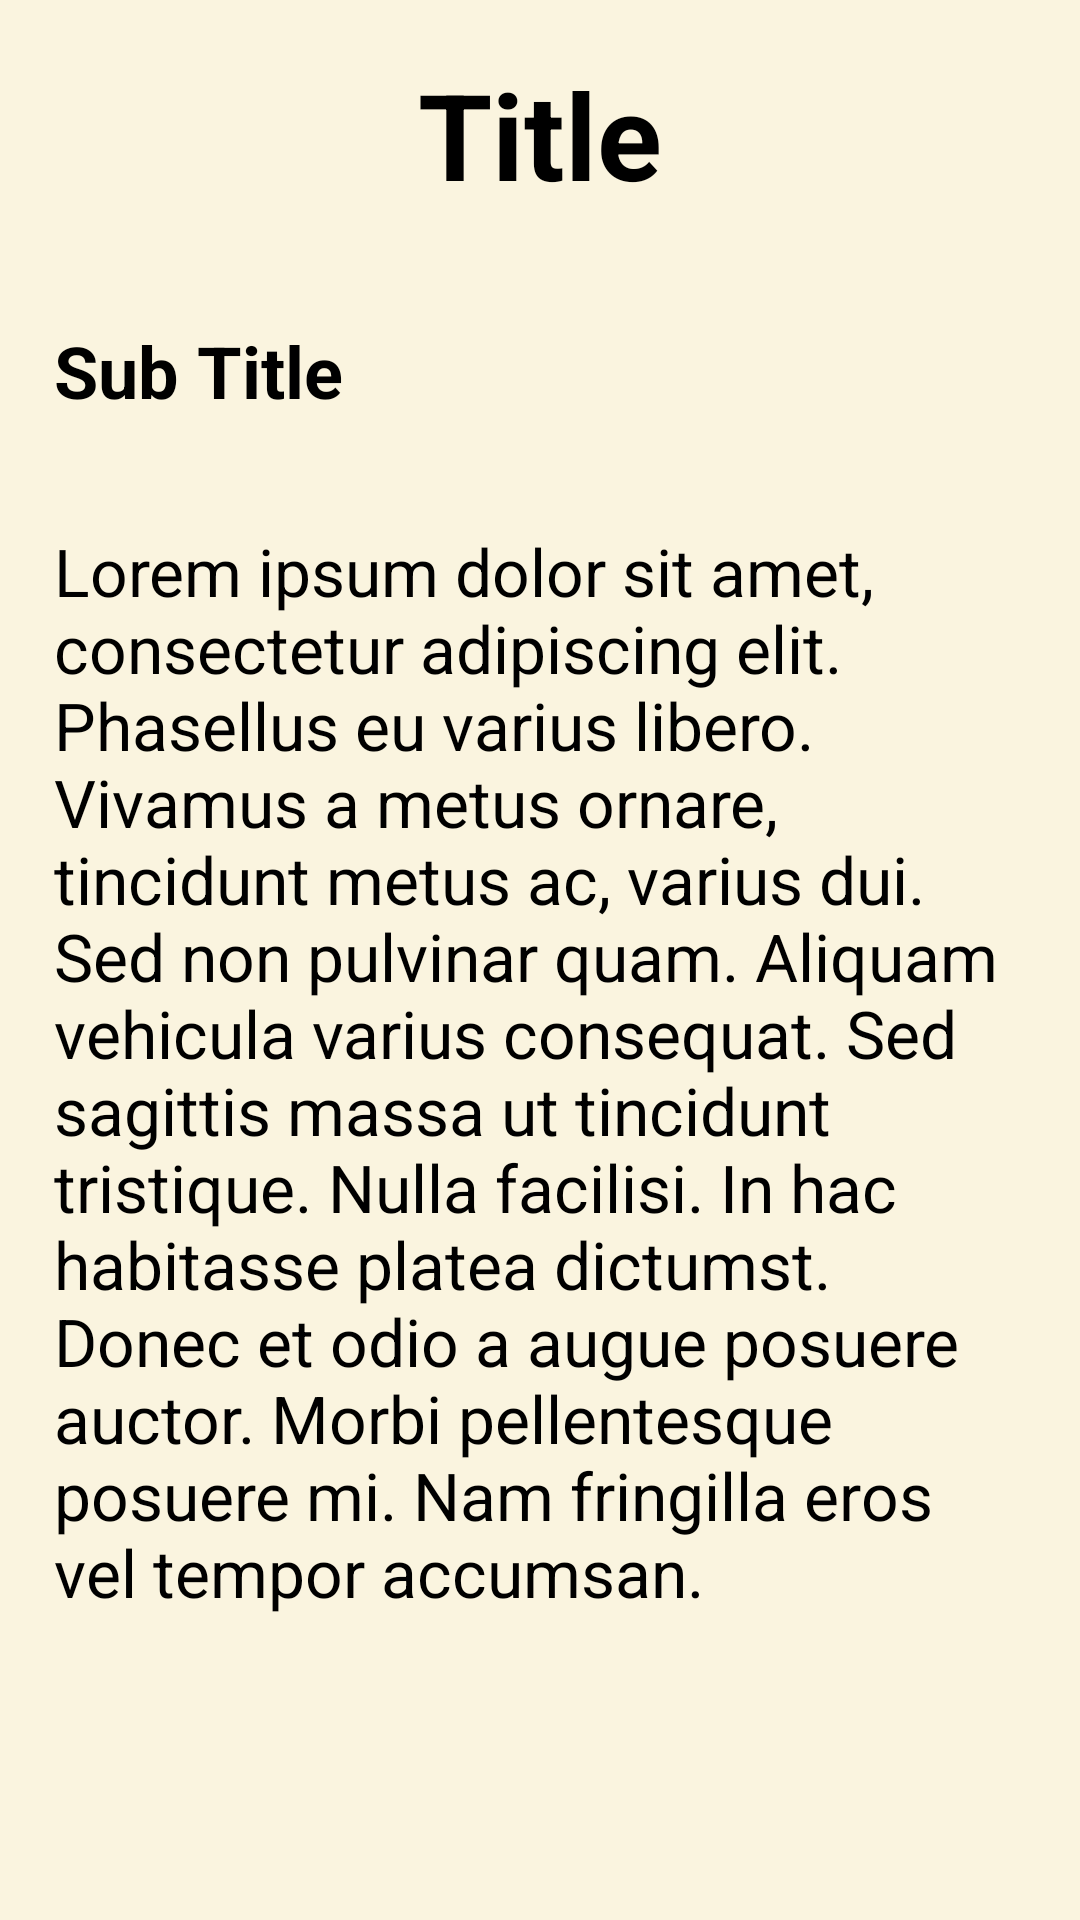

Layout XML and referenced resources for this Android screen:
<!-- AndroidManifest.xml: application theme Theme.Personal_Notes -->
<!-- res/layout/note_editpage.xml -->
<?xml version="1.0" encoding="utf-8"?>
<LinearLayout xmlns:android="http://schemas.android.com/apk/res/android"
    android:layout_width="match_parent"
    android:layout_height="match_parent"
    android:background="#FAF4DF"
    android:orientation="vertical">


    <TextView
        android:id="@+id/note_title"
        android:layout_width="match_parent"
        android:layout_height="wrap_content"
        android:layout_margin="8dp"
        android:gravity="center"
        android:padding="10dp"
        android:text="Title"
        android:textColor="@color/black"
        android:textSize="40sp"
        android:textStyle="bold" />

    <TextView
        android:id="@+id/note_sub_title"
        android:layout_width="match_parent"
        android:layout_height="wrap_content"
        android:layout_margin="8dp"
        android:padding="10dp"
        android:text="Sub Title"
        android:textColor="@color/black"
        android:textSize="24sp"
        android:textStyle="bold" />


    <TextView
        android:id="@+id/note_description"
        android:layout_width="wrap_content"
        android:layout_height="wrap_content"
        android:layout_margin="8dp"
        android:padding="10dp"
        android:text="Lorem ipsum dolor sit amet, consectetur adipiscing elit. Phasellus eu varius libero. Vivamus a metus ornare, tincidunt metus ac, varius dui. Sed non pulvinar quam. Aliquam vehicula varius consequat. Sed sagittis massa ut tincidunt tristique. Nulla facilisi. In hac habitasse platea dictumst. Donec et odio a augue posuere auctor. Morbi pellentesque posuere mi. Nam fringilla eros vel tempor accumsan. "
        android:textColor="@color/black"
        android:textSize="22sp" />

</LinearLayout>
<!-- resources referenced by this layout -->
<resources>
  <style name="Theme.Personal_Notes" parent="Base.Theme.Personal_Notes" />
  <style name="Base.Theme.Personal_Notes" parent="Theme.Material3.DayNight.NoActionBar">
          
          
      </style>
  <!-- not gathered from this repository: default colours our renderer supplied (Android Studio template values) -->
  <color name="black">#FF000000</color>
</resources>
